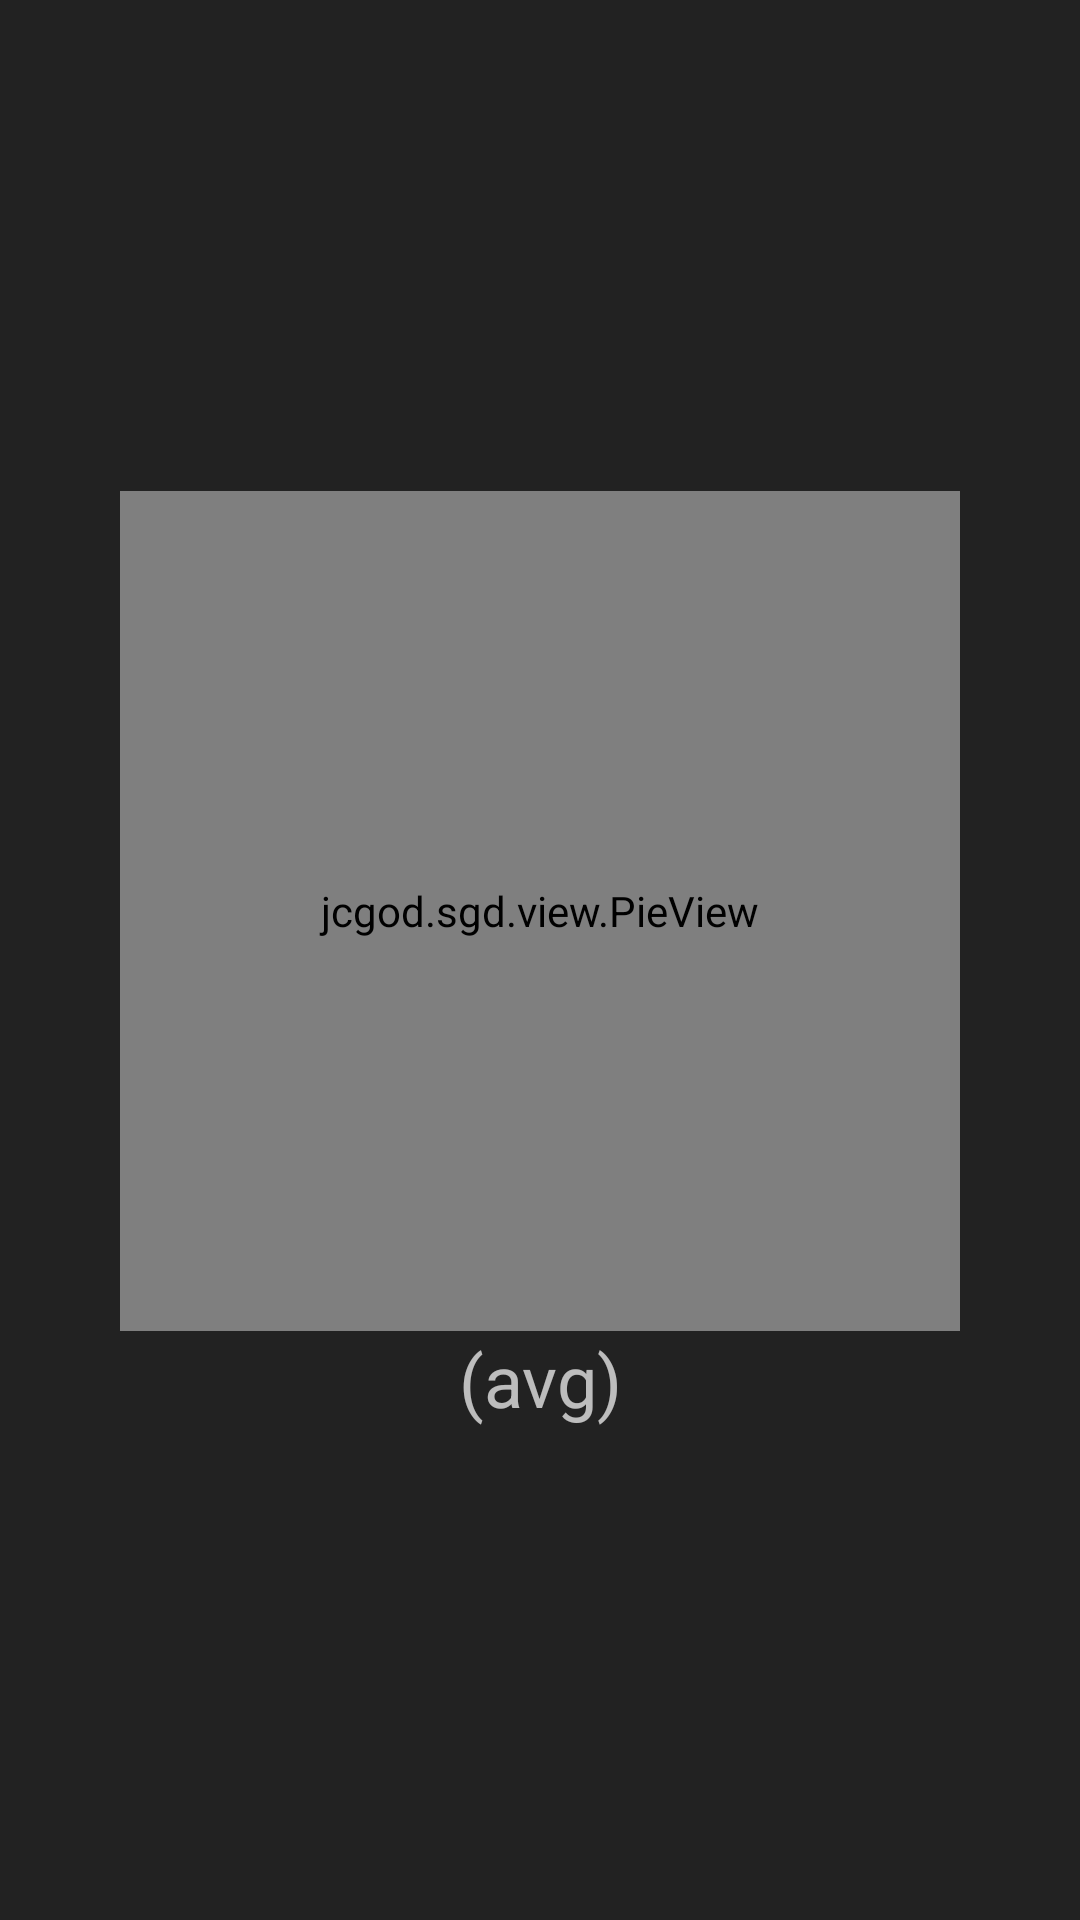

Reconstruct the res/layout file that produces this screen, plus the resources it refers to.
<!-- AndroidManifest.xml: application theme AppTheme.Dark -->
<!-- res/layout/tab_qh.xml -->
<?xml version="1.0" encoding="utf-8"?>
<RelativeLayout xmlns:android="http://schemas.android.com/apk/res/android"
    android:id="@+id/qhTab"
    android:layout_width="match_parent"
    android:layout_height="match_parent">

    <LinearLayout
        android:layout_width="wrap_content"
        android:layout_height="wrap_content"
        android:orientation="vertical"
        android:layout_centerInParent="true">

        <jcgod.sgd.view.PieView
            android:id="@+id/qhView"
            android:layout_width="280dp"
            android:layout_height="280dp"/>
        <TextView
            android:id="@+id/qhAvgText"
            android:layout_width="match_parent"
            android:layout_height="wrap_content"
            android:text="(avg)"
            android:textSize="24sp"
            android:textAlignment="center"/>
    </LinearLayout>

</RelativeLayout>
<!-- resources referenced by this layout -->
<resources>
  <style name="AppTheme.Dark" parent="Theme.AppCompat.NoActionBar">
          <item name="colorPrimary">@color/oil</item>
          <item name="colorPrimaryDark">@color/jet</item>
          <item name="colorAccent">@color/accent</item>
  
          <item name="android:windowBackground">@color/primary_dark</item>
  
          <item name="colorControlNormal">@color/iron</item>
          <item name="colorControlActivated">@color/white</item>
          <item name="colorControlHighlight">@color/white</item>
          <item name="android:textColorHint">@color/iron</item>
  
          <item name="colorButtonNormal">@color/accent</item>
          <item name="android:colorButtonNormal">@color/accent</item>
      </style>
  <color name="oil">#333333</color>
  <color name="jet">#222222</color>
  <color name="accent">#ff3dbddf</color>
  <color name="primary_dark">#222222</color>
  <color name="iron">#CCCCCC</color>
  <color name="white">#FFFFFF</color>
</resources>
